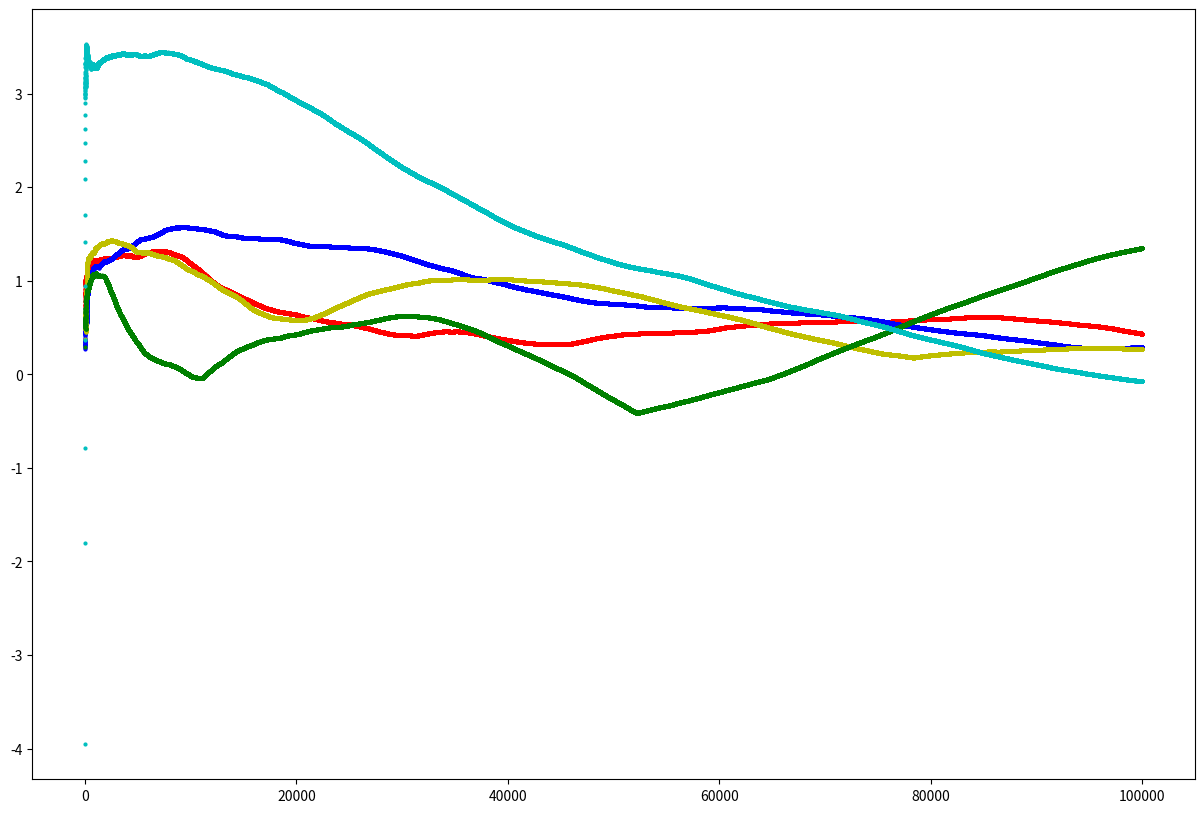

This chart was generated by the following Python code:
import numpy as np

class KArmedBandit_NS:
    def __init__(self, n_of_arms, mean, variance, epsilon, alpha, seed):
        self._n_of_arms = n_of_arms
        self._mean = mean
        self._variance = variance
        self._epsilon = epsilon
        self._alpha = alpha
        self._seed = seed
        np.random.seed(self._seed)
        self.reset()

    def reset(self):
        self._q_fs = [0 for _ in range(self._n_of_arms)]
        self._q_icr = [0 for _ in range(self._n_of_arms)]
        self._reward_num = [0 for _ in range(self._n_of_arms)]
        self._reward_hist = []

    def select_action(self):
        if np.random.uniform() > self._epsilon:
            # print("Greedy logic")
            action = np.argmax(self._q_icr)
        else:
            # print("Random epsilon")
            action = np.random.choice(self._n_of_arms)
            # print(f"Selected action: {action}")
        return action

    def generate_reward(self, action, iter):
        
        # After 100 iterations the env become non stationary
        if iter > 100:
            value = self.update_qs_generate_non_stationary_value(action)
        value = np.random.normal(self._mean[action], self._variance[action])
        print(f"Got value = {value}")
        return value
    
    def update_qs_generate_non_stationary_value(self, action):
        self._mean[action] += np.random.normal(0, 0.01)

    def update_internal_state(self, action, reward):
        # update Q, reward num
        # print("Updating value")
        print(f"Previous value fs = {self._q_fs[action]}")
        print(f"Previous value iqr = {self._q_icr[action]}")
        print(f"Previous reward num = {self._reward_num[action]}")

        self._reward_num[action] += 1
        
        self._q_fs[action] = ((self._q_fs[action] * (self._reward_num[action] - self._alpha)) + (self._alpha * reward)) / self._reward_num[action]
        
        self._q_icr[action] = self._q_icr[action] + ((self._alpha*(reward - self._q_icr[action])) / (self._reward_num[action]))
        
        print(f"new_q_fs = {self._q_fs[action]}")
        print(f"new_q_iqr = {self._q_icr[action]}")

    def run(self, n_of_iter):
        sum_rewards = 0
        for _i in range(n_of_iter):
        
            action = self.select_action()    
            reward = self.generate_reward(action=action, iter=_i)
            sum_rewards += reward
            print(f"sum rewards = {sum_rewards}")
            self._reward_hist.append(sum_rewards/(_i+1))

            self.update_internal_state(action=action, reward=reward)
    
    def summarize(self):
        print("Summarize bandit")
        print("Q function and reward num:")
        print(self._q_fs)
        print(self._q_icr)
        print(self._reward_num)
        print("Mean changes")
        print(self._mean)

mean = [1, 1, 1, 1, 1, 1, 1, 1, 1, 1]
variance = [0.5, 0.5, 0.5, 0.5, 0.5, 0.5, 0.5, 0.5, 0.5, 0.5]
n_experiments = 100_000

n_exp = {'a': 0.1, 'b': 0.1, 'c': 0.1, 'd': 0.1, 'e': 0.1}
bandits = {name: KArmedBandit_NS(n_of_arms=10, mean=mean, variance=variance, epsilon=0.1, alpha=value, seed=42) for name, value in n_exp.items()}



# Run
for name, bandit in bandits.items():
    bandit.reset()
    bandit.run(n_experiments)

for _k in bandits:
    print(f"Bandit {_k} summary:")
    bandits[_k].summarize()
    


bandits['d'].summarize()

import matplotlib.pyplot as plt

fig = plt.figure(figsize=(15, 10))
ax = fig.add_subplot(111)
col_list = ['ro', 'bo', 'yo', 'go', 'co']
for (name, bandit), col in zip(bandits.items(), col_list):
    ax.plot(bandit._reward_hist, col, markersize=2,)





